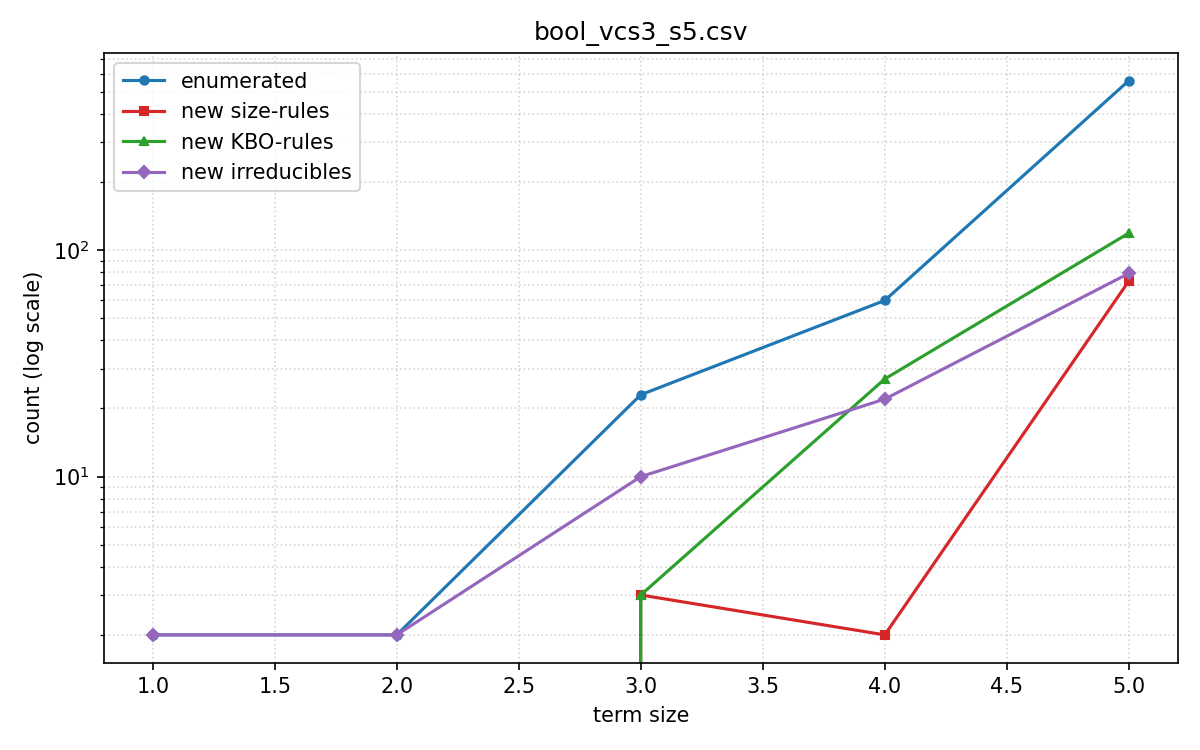

Data behind this chart, as committed beside it:
size, enumerated, new_size_rules, new_kbo_rules, new_irreducibles, total_size_rules, total_kbo_rules, total_irreducible, time_total, time_cumulative
1, 2, 0, 0, 2, 0, 0, 2, 0.0, 0.0
2, 2, 0, 0, 2, 0, 0, 4, 0.0, 0.0
3, 23, 3, 3, 10, 3, 3, 14, 0.0, 0.0
4, 60, 2, 27, 22, 5, 30, 36, 0.0, 0.0
5, 561, 73, 119, 79, 78, 149, 115, 0.0, 0.0
